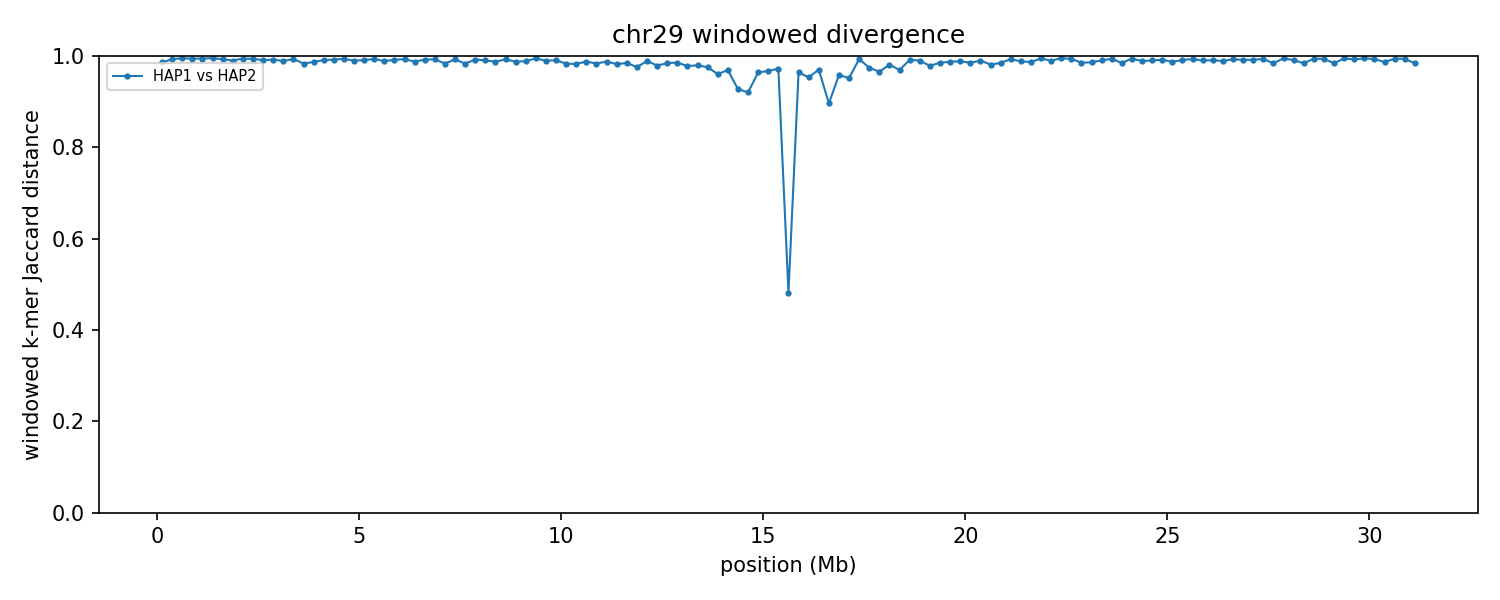

Values plotted in this chart, from the file beside it:
group	win_start	win_end	unit_a	unit_b	hap_a	hap_b	chrom_a	chrom_b	kmers_a	kmers_b	shared	union	jaccard_distance
chr29	1	250000	HAP1_chr29	HAP2_chr29	HAP1	HAP2	29	29	178956	231374	5707	404623	0.9859
chr29	250001	500000	HAP1_chr29	HAP2_chr29	HAP1	HAP2	29	29	227726	225608	3013	450321	0.9933
chr29	500001	750000	HAP1_chr29	HAP2_chr29	HAP1	HAP2	29	29	241328	237147	2445	476030	0.9949
chr29	750001	1000000	HAP1_chr29	HAP2_chr29	HAP1	HAP2	29	29	220559	228733	2532	446760	0.9943
chr29	1000001	1250000	HAP1_chr29	HAP2_chr29	HAP1	HAP2	29	29	243585	239932	2686	480831	0.9944
chr29	1250001	1500000	HAP1_chr29	HAP2_chr29	HAP1	HAP2	29	29	234744	200676	2061	433359	0.9952
chr29	1500001	1750000	HAP1_chr29	HAP2_chr29	HAP1	HAP2	29	29	230222	240265	3245	467242	0.9931
chr29	1750001	2000000	HAP1_chr29	HAP2_chr29	HAP1	HAP2	29	29	228153	236804	4549	460408	0.9901
chr29	2000001	2250000	HAP1_chr29	HAP2_chr29	HAP1	HAP2	29	29	200406	234985	2437	432954	0.9944
chr29	2250001	2500000	HAP1_chr29	HAP2_chr29	HAP1	HAP2	29	29	237005	236416	2886	470535	0.9939
chr29	2500001	2750000	HAP1_chr29	HAP2_chr29	HAP1	HAP2	29	29	230370	229602	4227	455745	0.9907
chr29	2750001	3000000	HAP1_chr29	HAP2_chr29	HAP1	HAP2	29	29	224197	190688	3172	411713	0.9923
chr29	3000001	3250000	HAP1_chr29	HAP2_chr29	HAP1	HAP2	29	29	241023	223980	5113	459890	0.9889
chr29	3250001	3500000	HAP1_chr29	HAP2_chr29	HAP1	HAP2	29	29	232946	218745	2899	448792	0.9935
chr29	3500001	3750000	HAP1_chr29	HAP2_chr29	HAP1	HAP2	29	29	236517	222783	7526	451774	0.9833
chr29	3750001	4000000	HAP1_chr29	HAP2_chr29	HAP1	HAP2	29	29	215190	233682	5736	443136	0.9871
chr29	4000001	4250000	HAP1_chr29	HAP2_chr29	HAP1	HAP2	29	29	238900	236484	4285	471099	0.9909
chr29	4250001	4500000	HAP1_chr29	HAP2_chr29	HAP1	HAP2	29	29	222454	244842	3608	463688	0.9922
chr29	4500001	4750000	HAP1_chr29	HAP2_chr29	HAP1	HAP2	29	29	236680	224206	2814	458072	0.9939
chr29	4750001	5000000	HAP1_chr29	HAP2_chr29	HAP1	HAP2	29	29	233782	234564	4712	463634	0.9898
chr29	5000001	5250000	HAP1_chr29	HAP2_chr29	HAP1	HAP2	29	29	209016	224645	3926	429735	0.9909
chr29	5250001	5500000	HAP1_chr29	HAP2_chr29	HAP1	HAP2	29	29	227949	234330	2979	459300	0.9935
chr29	5500001	5750000	HAP1_chr29	HAP2_chr29	HAP1	HAP2	29	29	216806	242518	5081	454243	0.9888
chr29	5750001	6000000	HAP1_chr29	HAP2_chr29	HAP1	HAP2	29	29	238210	242003	3969	476244	0.9917
chr29	6000001	6250000	HAP1_chr29	HAP2_chr29	HAP1	HAP2	29	29	179432	233244	2818	409858	0.9931
chr29	6250001	6500000	HAP1_chr29	HAP2_chr29	HAP1	HAP2	29	29	236531	177757	5035	409253	0.9877
chr29	6500001	6750000	HAP1_chr29	HAP2_chr29	HAP1	HAP2	29	29	234733	232124	3639	463218	0.9921
chr29	6750001	7000000	HAP1_chr29	HAP2_chr29	HAP1	HAP2	29	29	241333	237494	3545	475282	0.9925
chr29	7000001	7250000	HAP1_chr29	HAP2_chr29	HAP1	HAP2	29	29	234203	219147	7335	446015	0.9836
chr29	7250001	7500000	HAP1_chr29	HAP2_chr29	HAP1	HAP2	29	29	234735	233023	3494	464264	0.9925
chr29	7500001	7750000	HAP1_chr29	HAP2_chr29	HAP1	HAP2	29	29	234385	218887	7407	445865	0.9834
chr29	7750001	8000000	HAP1_chr29	HAP2_chr29	HAP1	HAP2	29	29	232618	233591	3580	462629	0.9923
chr29	8000001	8250000	HAP1_chr29	HAP2_chr29	HAP1	HAP2	29	29	234594	206423	4135	436882	0.9905
chr29	8250001	8500000	HAP1_chr29	HAP2_chr29	HAP1	HAP2	29	29	235102	231216	5877	460441	0.9872
chr29	8500001	8750000	HAP1_chr29	HAP2_chr29	HAP1	HAP2	29	29	234599	228872	3342	460129	0.9927
chr29	8750001	9000000	HAP1_chr29	HAP2_chr29	HAP1	HAP2	29	29	232434	233928	5745	460617	0.9875
chr29	9000001	9250000	HAP1_chr29	HAP2_chr29	HAP1	HAP2	29	29	226271	136269	4023	358517	0.9888
chr29	9250001	9500000	HAP1_chr29	HAP2_chr29	HAP1	HAP2	29	29	223224	238096	2332	458988	0.9949
chr29	9500001	9750000	HAP1_chr29	HAP2_chr29	HAP1	HAP2	29	29	180348	243247	4357	419238	0.9896
chr29	9750001	10000000	HAP1_chr29	HAP2_chr29	HAP1	HAP2	29	29	239141	228327	4221	463247	0.9909
chr29	10000001	10250000	HAP1_chr29	HAP2_chr29	HAP1	HAP2	29	29	231046	239411	7892	462565	0.9829
chr29	10250001	10500000	HAP1_chr29	HAP2_chr29	HAP1	HAP2	29	29	236180	227177	7852	455505	0.9828
chr29	10500001	10750000	HAP1_chr29	HAP2_chr29	HAP1	HAP2	29	29	238178	223049	5532	455695	0.9879
chr29	10750001	11000000	HAP1_chr29	HAP2_chr29	HAP1	HAP2	29	29	228289	229085	7447	449927	0.9834
chr29	11000001	11250000	HAP1_chr29	HAP2_chr29	HAP1	HAP2	29	29	221262	241356	5517	457101	0.9879
chr29	11250001	11500000	HAP1_chr29	HAP2_chr29	HAP1	HAP2	29	29	228352	238605	8185	458772	0.9822
chr29	11500001	11750000	HAP1_chr29	HAP2_chr29	HAP1	HAP2	29	29	226486	238914	7015	458385	0.9847
chr29	11750001	12000000	HAP1_chr29	HAP2_chr29	HAP1	HAP2	29	29	214454	224904	10354	429004	0.9759
chr29	12000001	12250000	HAP1_chr29	HAP2_chr29	HAP1	HAP2	29	29	207513	236326	4862	438977	0.9889
chr29	12250001	12500000	HAP1_chr29	HAP2_chr29	HAP1	HAP2	29	29	224026	239837	9478	454385	0.9791
chr29	12500001	12750000	HAP1_chr29	HAP2_chr29	HAP1	HAP2	29	29	159781	232323	6089	386015	0.9842
chr29	12750001	13000000	HAP1_chr29	HAP2_chr29	HAP1	HAP2	29	29	181061	232912	5820	408153	0.9857
chr29	13000001	13250000	HAP1_chr29	HAP2_chr29	HAP1	HAP2	29	29	163730	216126	8221	371635	0.9779
chr29	13250001	13500000	HAP1_chr29	HAP2_chr29	HAP1	HAP2	29	29	118820	238614	7109	350325	0.9797
chr29	13500001	13750000	HAP1_chr29	HAP2_chr29	HAP1	HAP2	29	29	117419	233314	8436	342297	0.9754
chr29	13750001	14000000	HAP1_chr29	HAP2_chr29	HAP1	HAP2	29	29	128288	228686	13571	343403	0.9605
chr29	14000001	14250000	HAP1_chr29	HAP2_chr29	HAP1	HAP2	29	29	149459	236724	11530	374653	0.9692
chr29	14250001	14500000	HAP1_chr29	HAP2_chr29	HAP1	HAP2	29	29	146128	220959	24843	342244	0.9274
chr29	14500001	14750000	HAP1_chr29	HAP2_chr29	HAP1	HAP2	29	29	149541	208062	26394	331209	0.9203
chr29	14750001	15000000	HAP1_chr29	HAP2_chr29	HAP1	HAP2	29	29	182966	229918	14388	398496	0.9639
... 65 more rows
